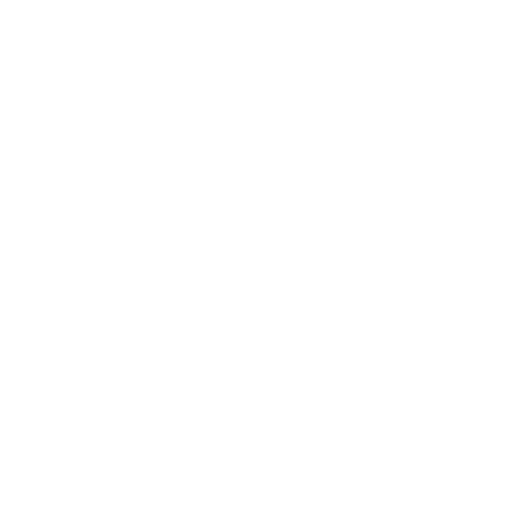
t = 0.00 s
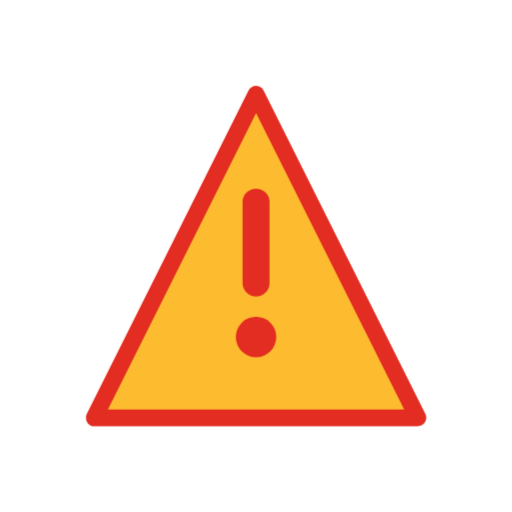
t = 0.14 s
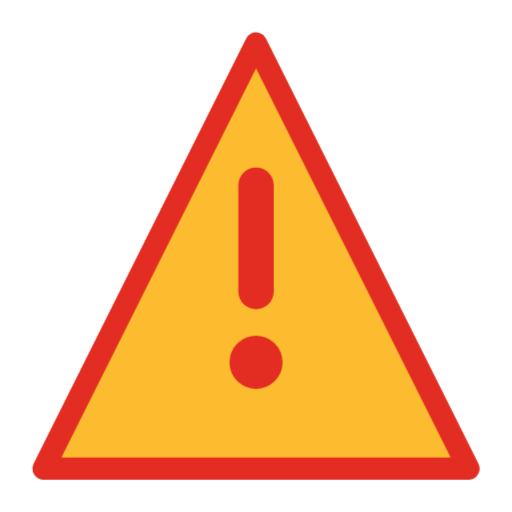
t = 0.28 s
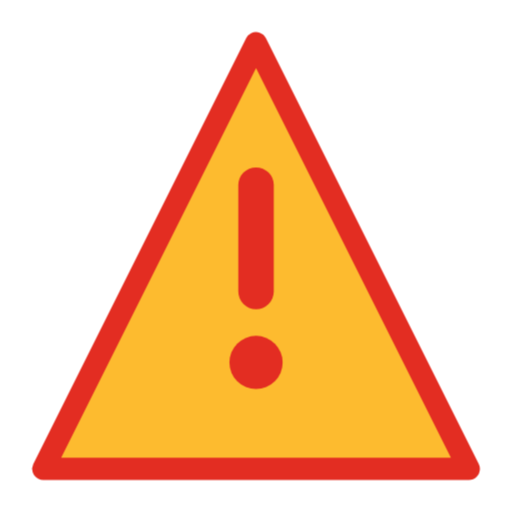
t = 0.41 s
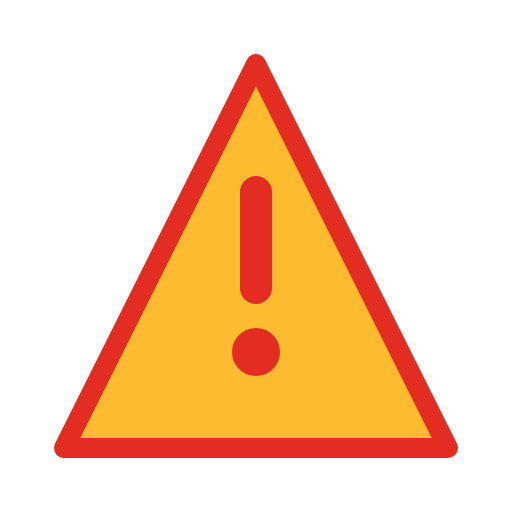
t = 0.55 s

The animated SVG that drew these frames (rendered in a browser with its animation timeline set to each time). Animation: 1 CSS @keyframes rule; one cycle of 0.55 s.

<svg xmlns="http://www.w3.org/2000/svg" width="64" height="64" viewBox="0 0 64 64" role="img" aria-label="Warning">
  <title>Warning</title>
  <style>
    /* Warning triangle pops in with a small overshoot, then holds.
       Amber #FDBB2F fill paired with brand-red #E32D22 stroke + exclamation:
       amber alone is ~1.6:1 on white (invisible), so the red outline and "!"
       carry the shape on both GitHub light and dark themes (ADR-0004). */
    .warn-group {
      transform-box: fill-box;
      transform-origin: center;
      transform: scale(0);
      animation: digg-pop .55s cubic-bezier(.2,.8,.3,1.4) forwards;
    }
    @keyframes digg-pop {
      from { transform: scale(0); }
      to   { transform: scale(1); }
    }
    @media (prefers-reduced-motion: reduce) {
      .warn-group { animation: none; transform: scale(1); }
    }
  </style>
  <g class="warn-group">
    <polygon points="32,8 8,56 56,56" fill="#FDBB2F" stroke="#E32D22" stroke-width="2.5" stroke-linejoin="round"/>
    <rect x="30" y="22" width="4" height="16" rx="2" fill="#E32D22"/>
    <circle cx="32" cy="44" r="3" fill="#E32D22"/>
  </g>
</svg>
